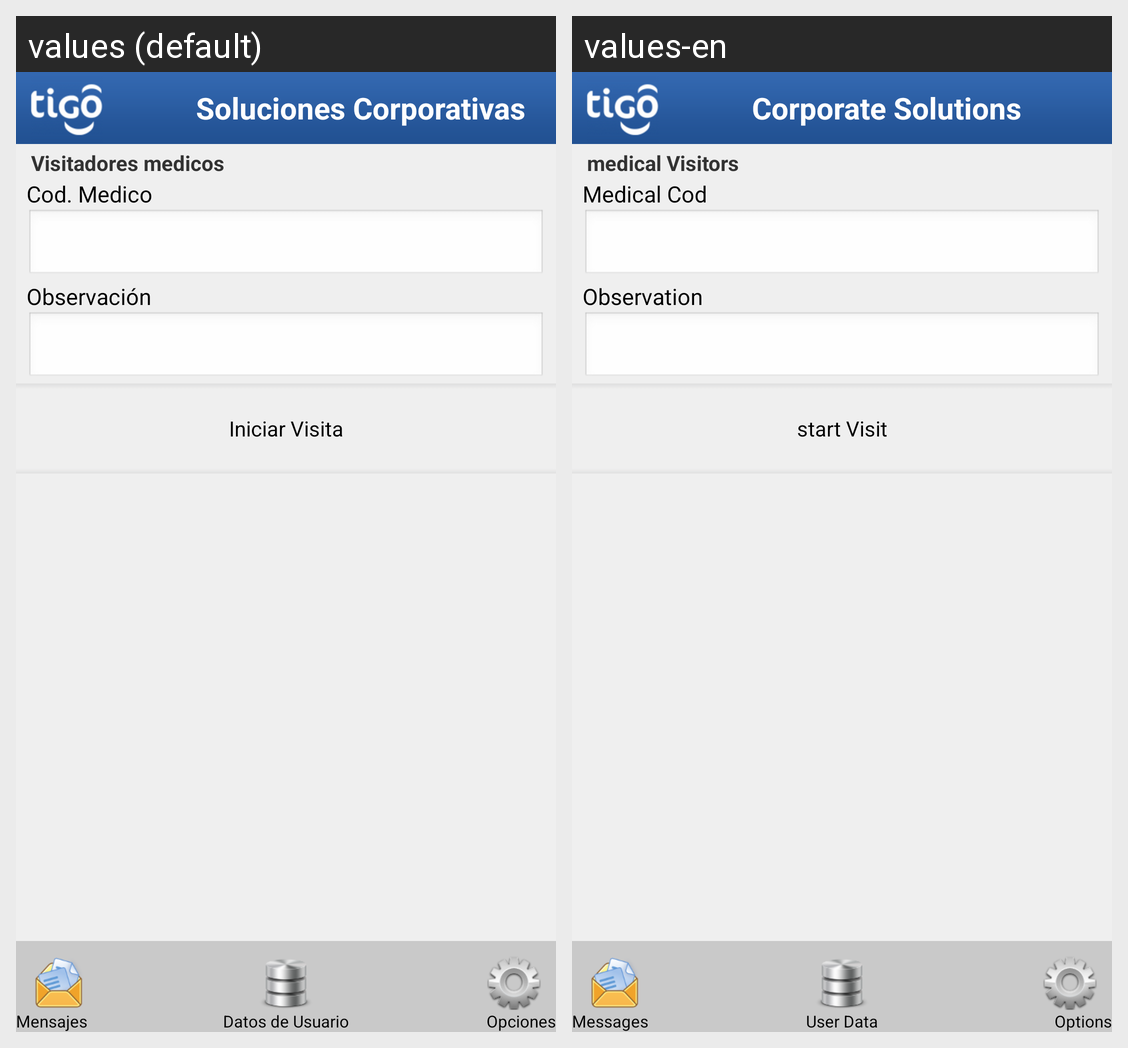

Strings drawn on this Android screen and how each of the app's shown locales translates them:
Android screen res/layout/medic_visit_medic_start_main.xml rendered under 2 locales, left to right: values (default), values-en. Device: Nexus 5 (rendered at 1080×1920; each locale shown at half size, 540×960, under a caption strip naming it); theme CSTheme.
Strings drawn on this screen, with the default value and each locale's value (text and hints the layout hard-codes, and strings that could not be matched under every locale, appear in the picture but are not listed):

medic_visit_name
  values: Visitadores medicos
  values-en: medical Visitors

soluciones_corporativas
  values: Soluciones Corporativas
  values-en: Corporate Solutions

messages
  values: Mensajes
  values-en: Messages

options
  values: Opciones
  values-en: Options

user_data
  values: Datos de Usuario
  values-en: User Data

medic_visit_medic_cod
  values: Cod. Medico
  values-en: Medical Cod

visit_start_observation
  values: Observación
  values-en: Observation

medic_visit_medic_start_visit
  values: Iniciar Visita
  values-en: start Visit
